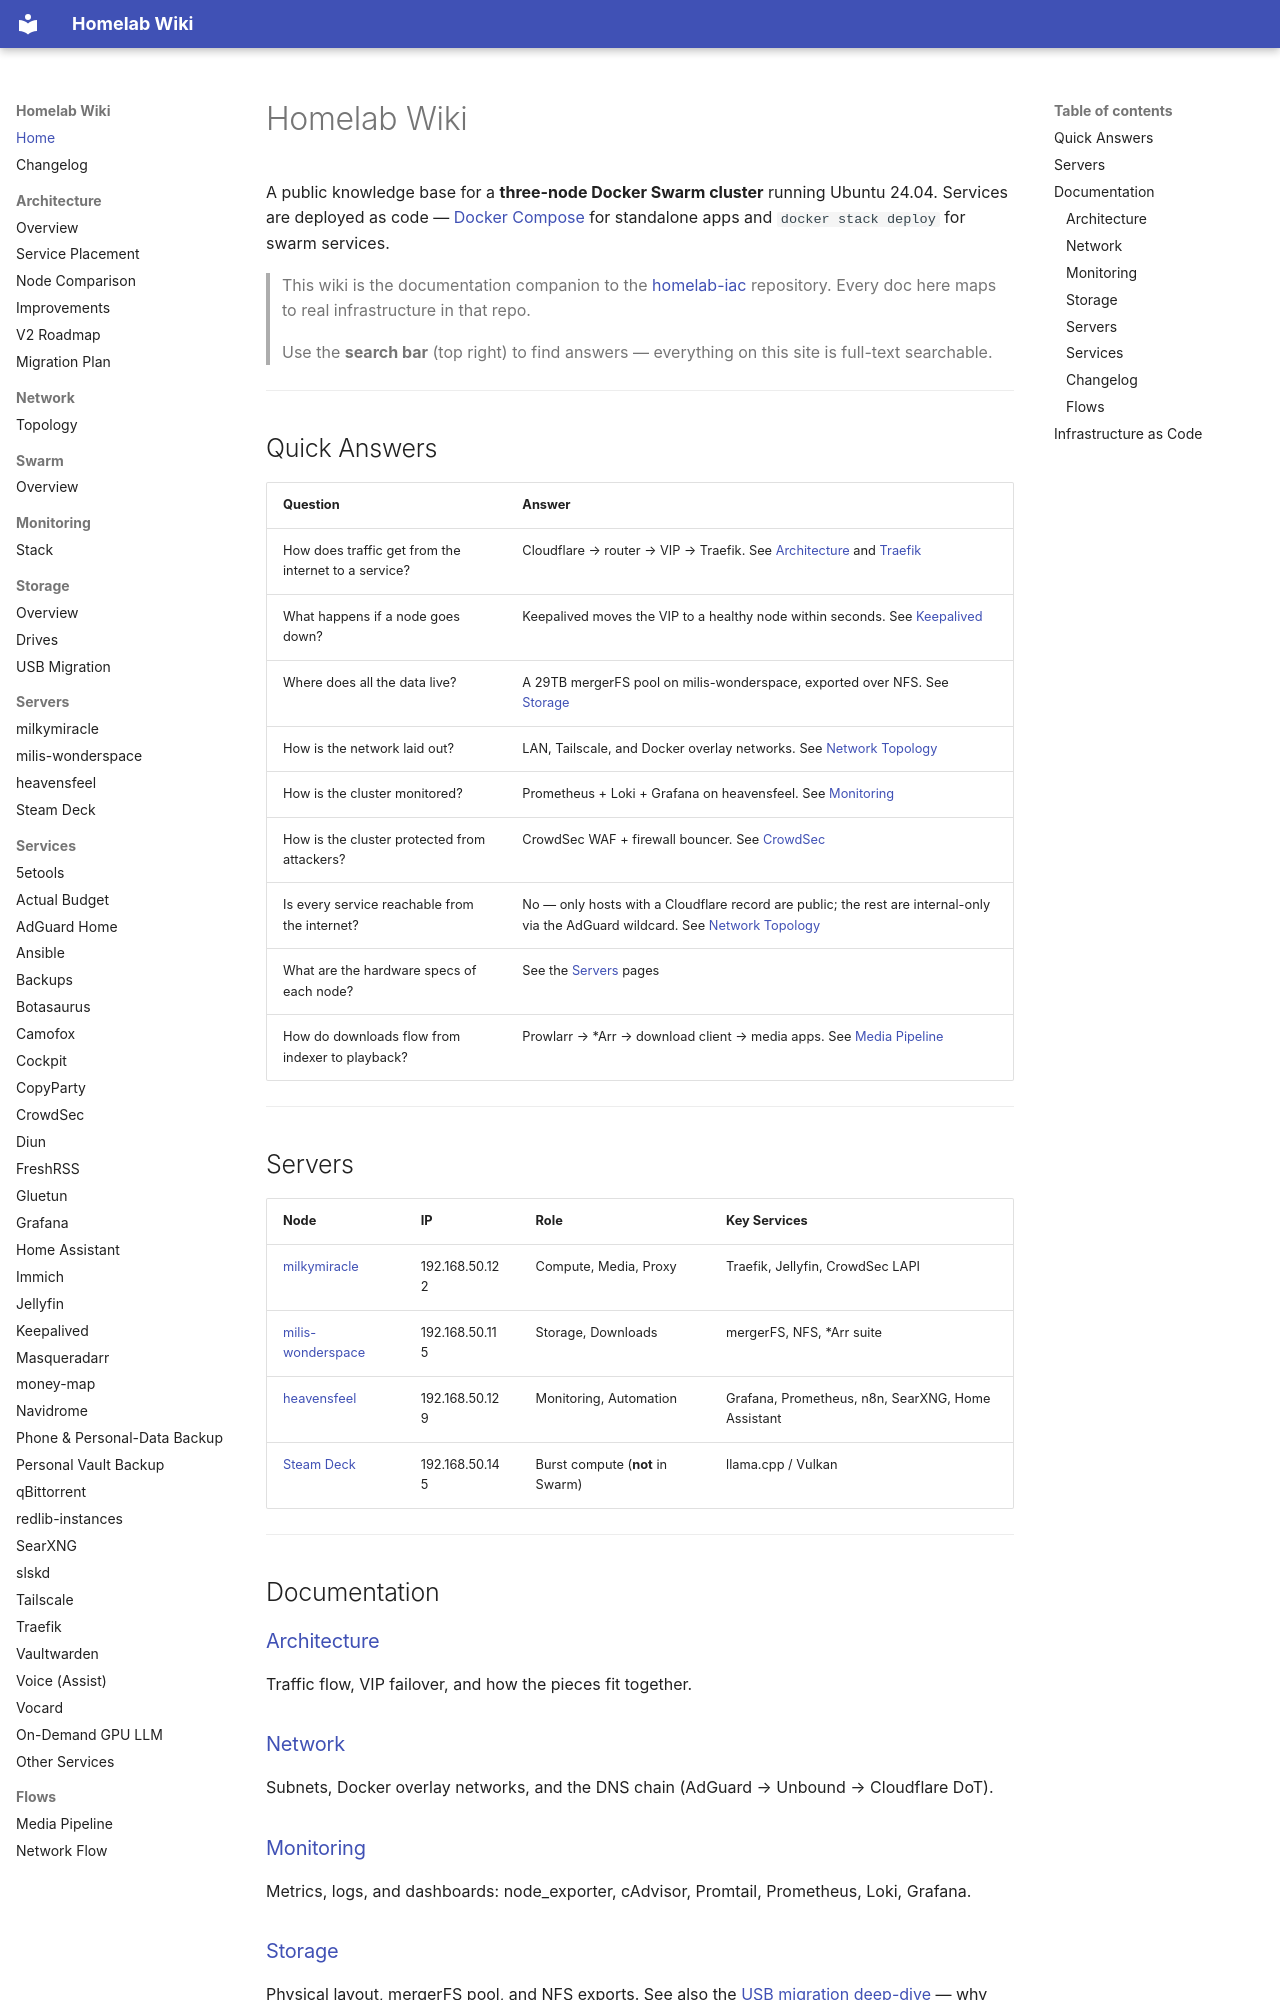

repository: Milisource/homelab-iac · page: index.html · generator: mkdocs

# Homelab Wiki

A public knowledge base for a **three-node Docker Swarm cluster** running Ubuntu 24.04.
Services are deployed as code — [Docker Compose](https://github.com/Milisource/homelab-iac/tree/main/compose)
for standalone apps and `docker stack deploy` for swarm services.

> This wiki is the documentation companion to the [homelab-iac](https://github.com/Milisource/homelab-iac)
> repository. Every doc here maps to real infrastructure in that repo.
>
> Use the **search bar** (top right) to find answers — everything on this site is
> full-text searchable.

---

## Quick Answers

| Question | Answer |
|----------|--------|
| How does traffic get from the internet to a service? | Cloudflare → router → VIP → Traefik. See [Architecture](architecture/overview.md) and [Traefik](services/traefik.md) |
| What happens if a node goes down? | Keepalived moves the VIP to a healthy node within seconds. See [Keepalived](services/keepalived.md) |
| Where does all the data live? | A 29TB mergerFS pool on milis-wonderspace, exported over NFS. See [Storage](storage/overview.md) |
| How is the network laid out? | LAN, Tailscale, and Docker overlay networks. See [Network Topology](network/topology.md) |
| How is the cluster monitored? | Prometheus + Loki + Grafana on heavensfeel. See [Monitoring](monitoring/README.md) |
| How is the cluster protected from attackers? | CrowdSec WAF + firewall bouncer. See [CrowdSec](services/crowdsec.md) |
| Is every service reachable from the internet? | No — only hosts with a Cloudflare record are public; the rest are internal-only via the AdGuard wildcard. See [Network Topology](network/topology.md#public-dns-ddns-the-wan) |
| What are the hardware specs of each node? | See the [Servers](servers/milkymiracle.md) pages |
| How do downloads flow from indexer to playback? | Prowlarr → *Arr → download client → media apps. See [Media Pipeline](flows/media-pipeline.md) |

---

## Servers

| Node | IP | Role | Key Services |
|------|----|------|--------------|
| [milkymiracle](servers/milkymiracle.md) | 192.168.50.122 | Compute, Media, Proxy | Traefik, Jellyfin, CrowdSec LAPI |
| [milis-wonderspace](servers/milis-wonderspace.md) | 192.168.50.115 | Storage, Downloads | mergerFS, NFS, *Arr suite |
| [heavensfeel](servers/heavensfeel.md) | 192.168.50.129 | Monitoring, Automation | Grafana, Prometheus, n8n, SearXNG, Home Assistant |
| [Steam Deck](servers/steamdeck.md) | 192.168.50.145 | Burst compute (**not** in Swarm) | llama.cpp / Vulkan |

---

## Documentation

### [Architecture](architecture/overview.md)
Traffic flow, VIP failover, and how the pieces fit together.

### [Network](network/topology.md)
Subnets, Docker overlay networks, and the DNS chain (AdGuard → Unbound → Cloudflare DoT).

### [Monitoring](monitoring/README.md)
Metrics, logs, and dashboards: node_exporter, cAdvisor, Promtail, Prometheus, Loki, Grafana.

### [Storage](storage/overview.md)
Physical layout, mergerFS pool, and NFS exports.
See also the [USB migration deep-dive](storage/usb-migration.md) — why the pool lives on USB — and the [drives inventory](storage/drives.md).
